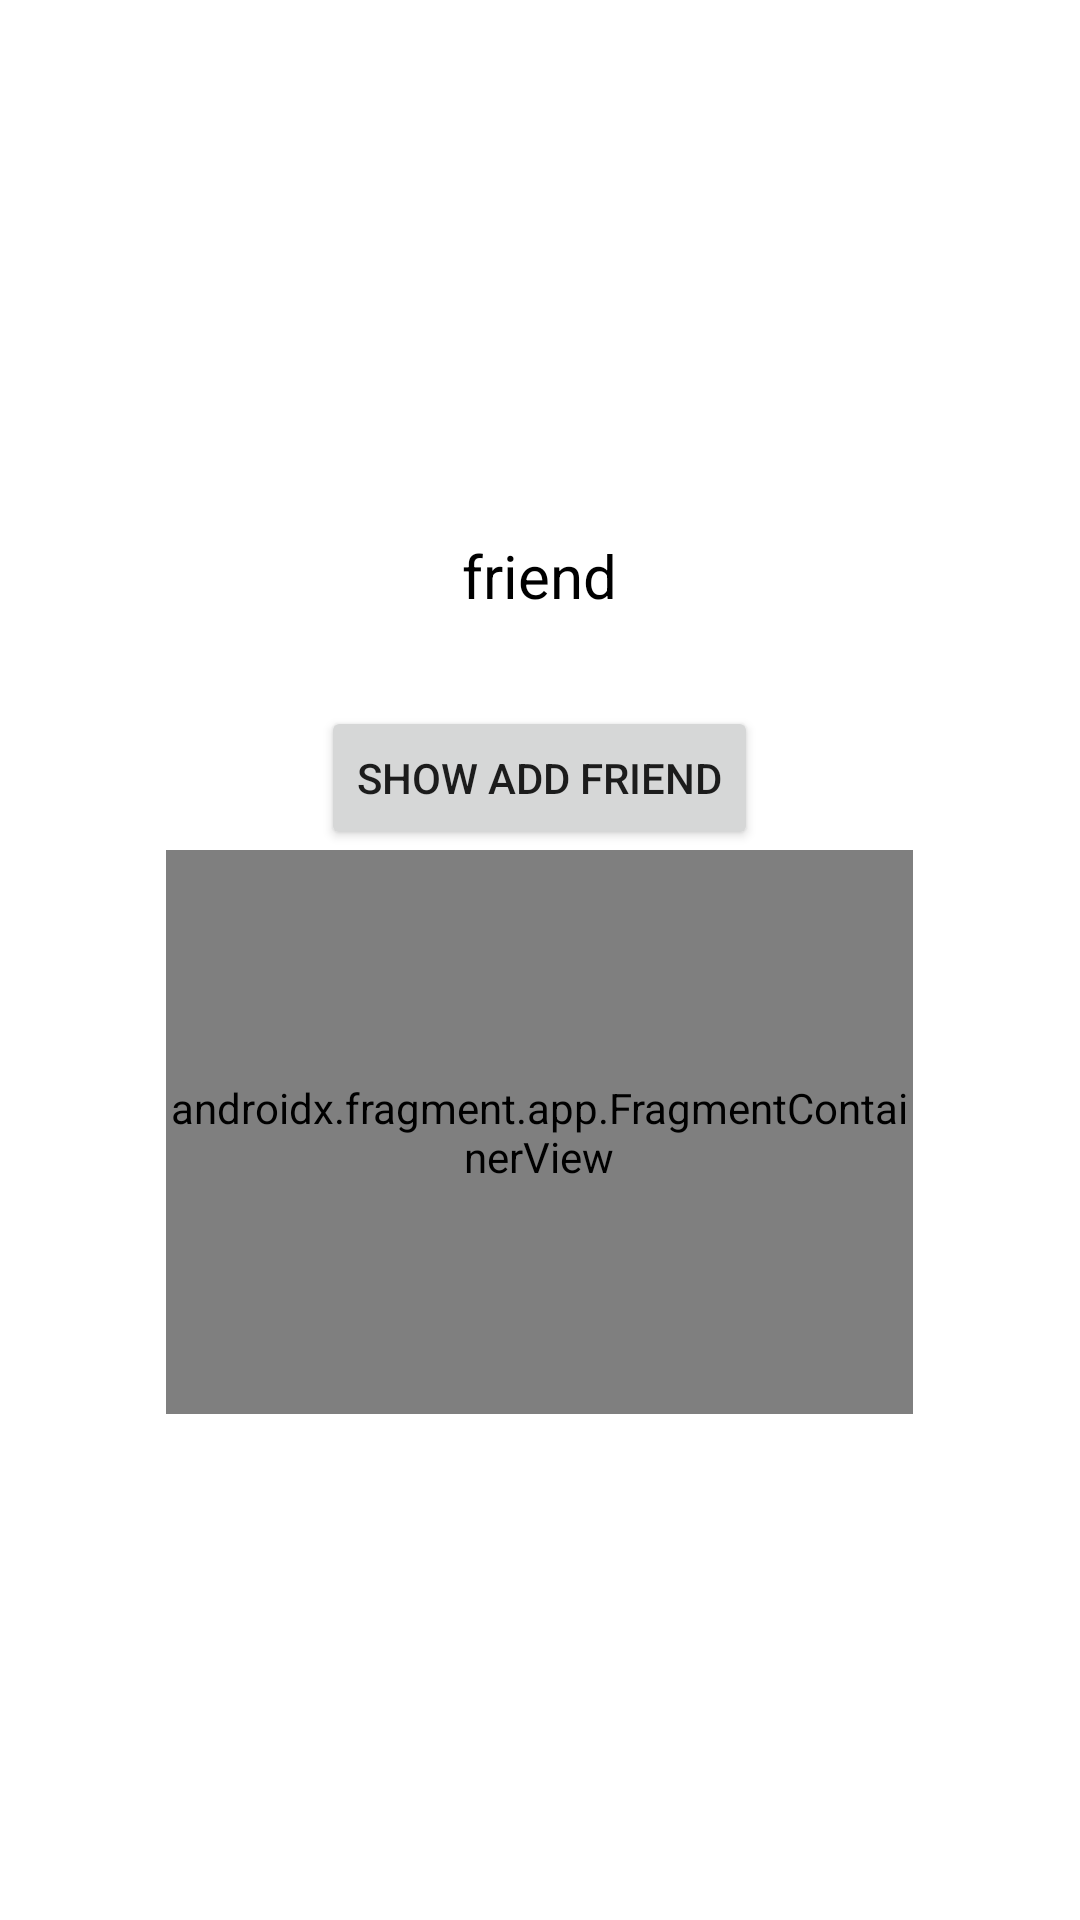

Produce the Android XML layout that renders to this screen, including the resource entries it uses.
<!-- AndroidManifest.xml: application theme Theme.SwiftWallet -->
<!-- res/layout/fragment_friend.xml -->
<FrameLayout xmlns:android="http://schemas.android.com/apk/res/android"
    xmlns:tools="http://schemas.android.com/tools"
    xmlns:app="http://schemas.android.com/apk/res-auto"
    android:id="@+id/friend_fragment"
    android:layout_width="match_parent"
    android:layout_height="match_parent"
    tools:context="com.sdp.swiftwallet.presentation.main.fragments.MessageFragment">

    
    <LinearLayout
        android:layout_width="match_parent"
        android:layout_height="match_parent"
        android:orientation="vertical"
        android:gravity="center">

        <TextView
            android:layout_width="wrap_content"
            android:layout_height="wrap_content"
            android:text="friend"
            android:textSize="@dimen/nav_title"
            android:textColor="@color/black"
            android:layout_gravity="center"
            android:layout_margin="@dimen/nav_title_margin"
            />

        <Button
            android:id="@+id/showAddFriendBtn"
            android:layout_width="wrap_content"
            android:layout_height="wrap_content"
            android:layout_marginTop="20dp"
            android:text="show ADD FRIEND"
            />
        <EditText
        android:id="@+id/friendCode"
        style="@style/TextAppearance.MaterialComponents.Body1"
        android:layout_width="wrap_content"
        android:layout_height="wrap_content"
        android:text="language"
        android:visibility="gone"
            />
        <Button
            android:id="@+id/addFriendBtn"
            android:layout_width="wrap_content"
            android:layout_height="wrap_content"
            android:layout_marginTop="20dp"
            android:text="ADD FRIEND"
            android:visibility="gone"
            />
        <TextView
            android:id="@+id/addFriendStatus"
            android:layout_width="wrap_content"
            android:layout_height="wrap_content"
            android:text=""
            android:textSize="@dimen/wallet_item_address_size"
            android:textColor="@color/grey"
            android:layout_gravity="center"
            android:visibility="gone"
            />

        <androidx.fragment.app.FragmentContainerView
            android:id="@+id/friend_nested_frag_container"
            android:name="com.sdp.swiftwallet.presentation.friend.fragments.FriendItemFragment"
            android:layout_width="249dp"
            android:layout_height="188dp"
            android:layout_gravity="center" />

    </LinearLayout>

</FrameLayout>
<!-- resources referenced by this layout -->
<resources>
  <color name="black">#FF000000</color>
  <color name="grey">#808080</color>
  <dimen name="nav_title">20sp</dimen>
  <dimen name="nav_title_margin">10dp</dimen>
  <dimen name="wallet_item_address_size">22sp</dimen>
  <style name="Theme.SwiftWallet" parent="Theme.MaterialComponents.DayNight.DarkActionBar">
          
          <item name="colorPrimary">@color/purple_500</item>
          <item name="colorPrimaryVariant">@color/purple_700</item>
          <item name="colorOnPrimary">@color/white</item>
          
          <item name="colorSecondary">@color/teal_200</item>
          <item name="colorSecondaryVariant">@color/teal_700</item>
          <item name="colorOnSecondary">@color/black</item>
          
          <item name="android:statusBarColor" tools:targetApi="l">?attr/colorPrimaryVariant</item>
          
      </style>
  <color name="purple_500">#FF6200EE</color>
  <color name="purple_700">#FF3700B3</color>
  <color name="white">#FFFFFFFF</color>
  <color name="teal_200">#FF03DAC5</color>
  <color name="teal_700">#FF018786</color>
</resources>
